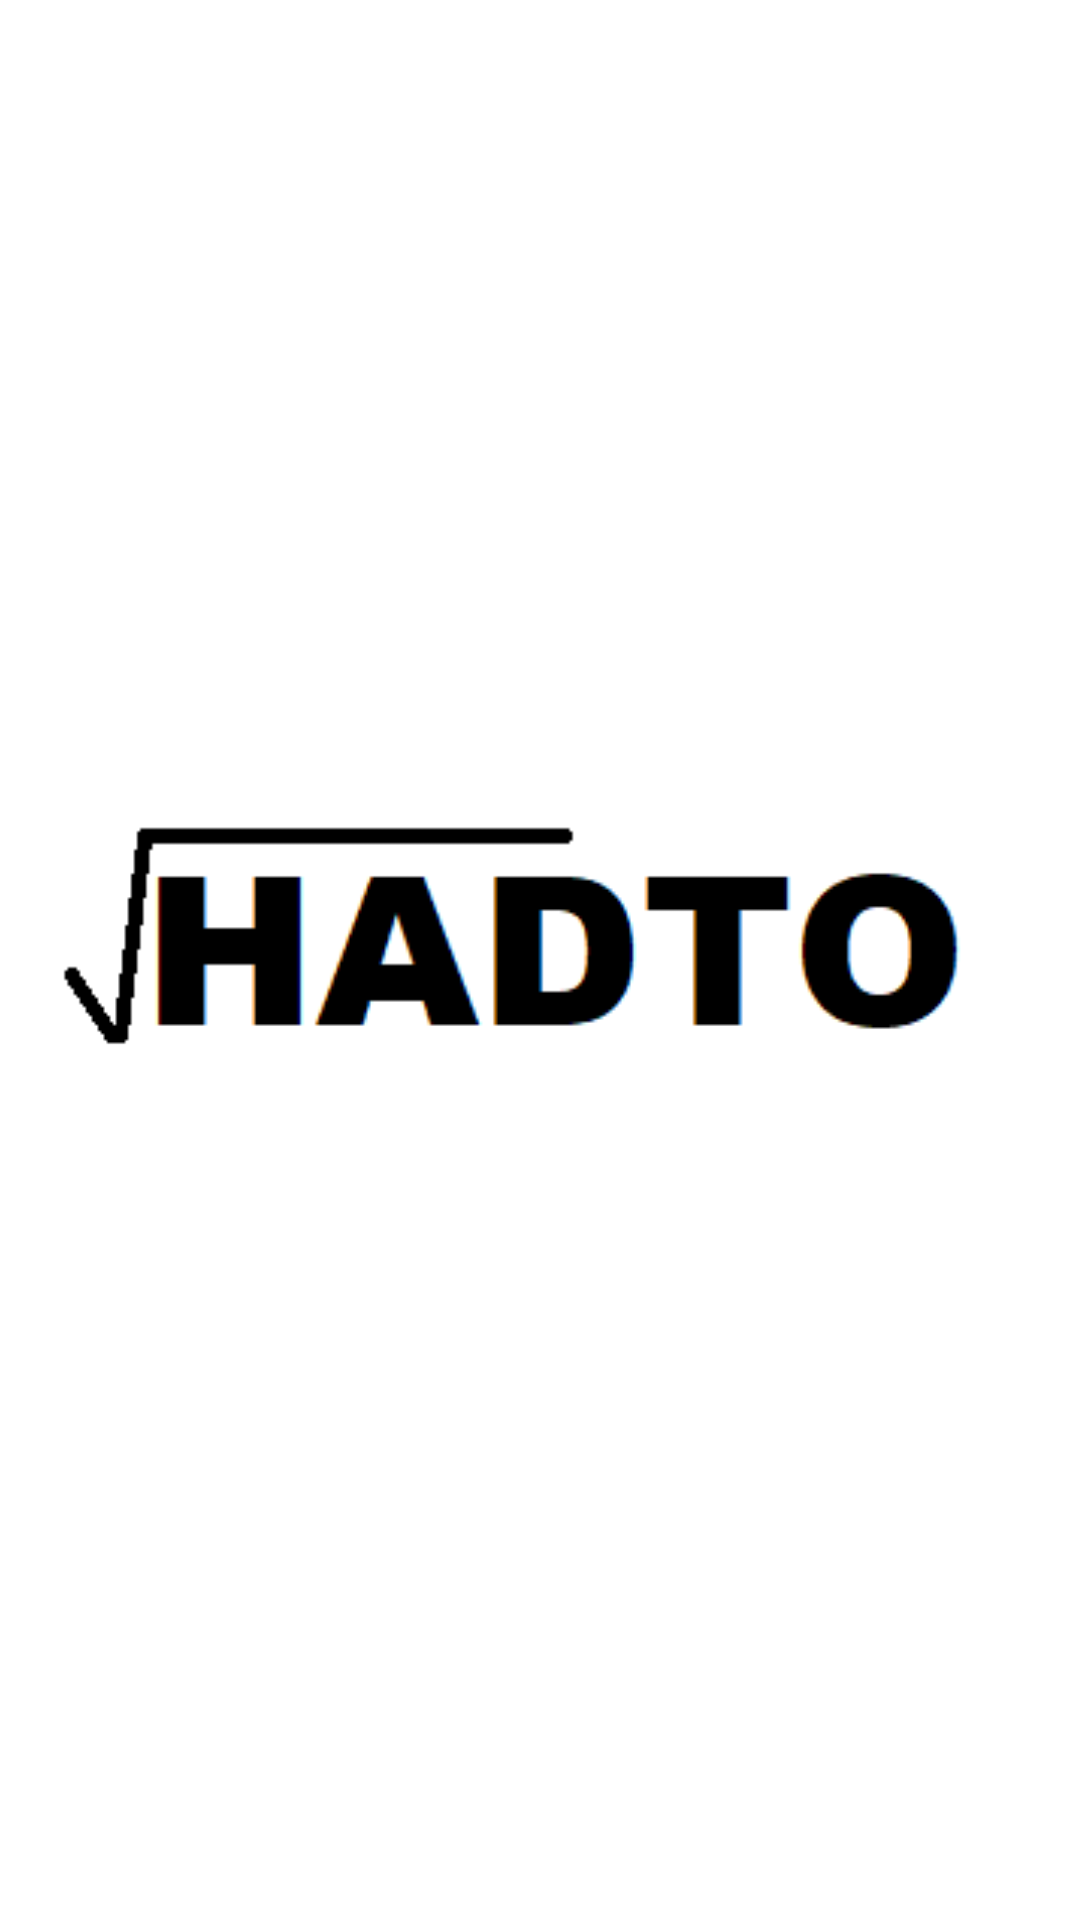

Reconstruct the res/layout file that produces this screen, plus the resources it refers to.
<!-- AndroidManifest.xml: application theme Theme.HadTo -->
<!-- res/layout/activity_splash.xml -->
<?xml version="1.0" encoding="utf-8"?>
<androidx.constraintlayout.widget.ConstraintLayout xmlns:android="http://schemas.android.com/apk/res/android"
    xmlns:app="http://schemas.android.com/apk/res-auto"
    xmlns:tools="http://schemas.android.com/tools"
    android:layout_width="match_parent"
    android:layout_height="match_parent"
    android:background="@color/white"
    tools:context=".SplashActivity">


    <ImageView
        android:layout_width="400dp"
        android:layout_height="200dp"
        android:src="@drawable/logo"
        app:layout_constraintBottom_toBottomOf="parent"
        app:layout_constraintEnd_toEndOf="parent"
        app:layout_constraintStart_toStartOf="parent"
        app:layout_constraintTop_toTopOf="parent"
        android:layout_marginStart="20dp"/>

</androidx.constraintlayout.widget.ConstraintLayout>
<!-- resources referenced by this layout -->
<resources>
  <color name="white">#FFFFFFFF</color>
  <!-- drawable logo: png bitmap (drawable, 2821 bytes) -->
  <style name="Theme.HadTo" parent="Theme.MaterialComponents.DayNight.DarkActionBar">
          
          <item name="colorPrimary">@color/purple_500</item>
          <item name="colorPrimaryVariant">@color/purple_700</item>
          <item name="colorOnPrimary">@color/white</item>
          
          <item name="colorSecondary">@color/teal_200</item>
          <item name="colorSecondaryVariant">@color/teal_700</item>
          <item name="colorOnSecondary">@color/black</item>
          
          <item name="android:statusBarColor" tools:targetApi="l">?attr/colorPrimaryVariant</item>
          
      </style>
  <color name="purple_500">#FF6200EE</color>
  <color name="purple_700">#FF3700B3</color>
  <color name="teal_200">#FF03DAC5</color>
  <color name="teal_700">#FF018786</color>
  <color name="black">#FF000000</color>
</resources>
